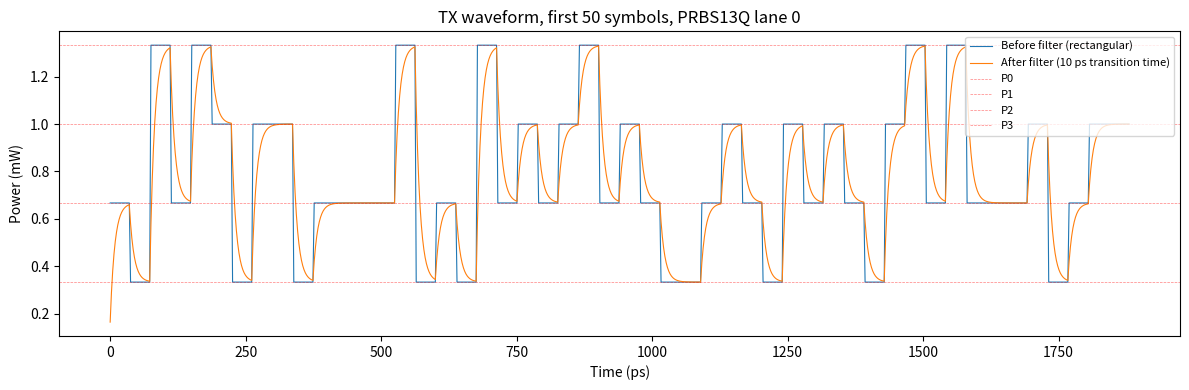

The matplotlib source for this figure:
#%% Imports
import numpy as np
import matplotlib.pyplot as plt
from scipy.signal import lfilter

#%% Utility functions for LFSR and PRBS generation

def lfsr_sequence(register_size, taps, num_bits, seed = None):
    """Generates a sequence of bits using a Linear Feedback Shift Register (LFSR).

    Args:
        register_size (int): The size of the LFSR register.
        taps (list of int): The positions of the taps in the LFSR (0-indexed from the most significant bit).
        seed (int): The initial state of the LFSR.
        num_bits (int): The number of bits to generate.

    Returns:
        list of int: A list containing the generated bits.
    """
    state = seed if seed is not None else 1  # Default seed value if not provided

    bits = []
    for _ in range(num_bits):
        # Calculate the feedback/output bit
        feedback_bit = 0
        for tap in taps:
            lsb_tap = register_size - 1 - tap  # Convert tap position to match the bit indexing
            feedback_bit ^= (state >> lsb_tap) & 1  # XOR the tapped bits

        # Shift the register to the right and insert the feedback bit at the leftmost position (MSB)
        state = (state >> 1) | (feedback_bit << (register_size - 1))
        bits.append(feedback_bit) # Append the output bit (feedback bit) to the sequence

    return bits

def prbs_sequence(register_size, seed, num_bits=None, taps=None):
    """Generates a Pseudo-Random Binary Sequence (PRBS) using an LFSR.

    Args:
        register_size (int): The size of the LFSR register.
        seed (int): The initial state of the LFSR.
        num_bits (int): The number of bits to generate.
        taps (list of int, optional): Custom tap positions. If not provided, uses standard PRBS taps
                                      for supported register sizes (7, 9, 11, 13, 15, 20, 23, 31).
                                      If register size not in supported list and taps not provided,
                                      defaults to empty list (no feedback).
    Returns:
        list of int: A list containing the generated PRBS bits.
    """
    # Tap positions are 0-indexed from the MSB, so tap 0 corresponds to tapping between the two leftmost bits.
    # Tap 0 corresponds to the x term in the polynomial, and the highest tap corresponds to the x^n term where n is the register size.
    standard_taps = {
        7:  [5, 6],            # x^7 + x^6 + 1
        9:  [4, 8],            # x^9 + x^5 + 1
        11: [8, 10],           # x^11 + x^9 + 1
        13: [0, 1, 11, 12],    # x^13 + x^12 + x^2 + x + 1
        15: [13, 14],          # x^15 + x^14 + 1
        20: [2, 19],           # x^20 + x^3 + 1
        23: [17, 22],          # x^23 + x^18 + 1
        31: [27, 30],          # x^31 + x^28 + 1
    }

    # Use provided num_bits or default to a full cycle length for the given register size (2^n - 1)
    if num_bits is None:
        num_bits = (1 << register_size) - 1  # 2^n - 1

    # Use provided taps or default to standard PRBS if available
    if taps is None:
        taps = standard_taps.get(register_size, [])
    
    return lfsr_sequence(register_size=register_size, taps=taps, seed=seed, num_bits=num_bits)

def gray_code_pairs(bit_sequence):
    """Pairs consecutive bits and Gray-codes them into integers (0-3).
    Handles odd-length input naturally by concatenating two repetitions,
    per IEEE 802.3 120.5.11.2.1 (the pairing phase shift across repetitions
    falls out automatically from pairing the doubled sequence)."""
    sequence_length = len(bit_sequence)
    if sequence_length % 2 != 0:
        bit_sequence = bit_sequence + bit_sequence[:1] # Duplicate first bit to make length even
    gray_to_int = [0, 1, 3, 2]  # {0,0}->0 {0,1}->1 {1,0}->3 {1,1}->2
    return [gray_to_int[(bit_sequence[i] << 1) | bit_sequence[i+1]] for i in range(0, sequence_length, 2)]

# def precode(data_sequence, block_size=46):
#     # Not needed for test patterns, only for training pattern, but left for future use.
#     """Precodes a sequence of integer symbols (0-3) per IEEE 802.3 94.2.2.6, by subtracting 
#     the previous precoded symbol from the current data symbol modulo 4. First symbol of each
#     block of size block_size is passed through unchanged."""
#     if not data_sequence:
#         return []
#     precoded_sequence = []
#     for i in range(len(data_sequence)):
#         if i % block_size == 0:
#             precoded_bit = data_sequence[i]  # termination symbol, passes through
#         else:
#             precoded_bit = (data_sequence[i] - precoded_sequence[i - 1]) % 4
#         precoded_sequence.append(precoded_bit)
#     return precoded_sequence

# def int_to_pam4(integer_sequence):
#     # Unnecessary since we can directly map integers to power levels, but left for future use.
#     """Converts a sequence of integers (0, 1, 2, 3) to their corresponding PAM4 symbols (-1, -1/3, 1/3, 1)."""
#     symbol_levels = [-1, -1/3, 1/3, 1]
#     return [symbol_levels[i] for i in integer_sequence]

def symbol_to_power(symbol_sequence, power_levels=[0.333, 0.667, 1.0, 1.333]):
    """Converts an integer symbol to its corresponding power level in mW"""
    return [power_levels[symbol] for symbol in symbol_sequence]

def power_level_statistics(power_levels):
    """Reports derived TX metrics from the four PAM4 power levels [P0, P1, P2, P3].

    Returns a dict with:
        OMAouter  (mW)  -- outer modulation amplitude, P3 - P0
        ER_dB           -- extinction ratio in dB, 10*log10(P3/P0)
        RLM             -- level separation mismatch ratio (1.0 = ideal, min 0.92 per spec)
        ES1             -- inner level asymmetry, lower eye
        ES2             -- inner level asymmetry, upper eye
        avg_power (mW)  -- average optical power assuming equal symbol probabilities
    """
    P0, P1, P2, P3 = power_levels
    gaps = [P1 - P0, P2 - P1, P3 - P2]
    OMAouter = P3 - P0
    P_avg = np.mean(power_levels)
    return {
        "OMAouter_mW": OMAouter,
        "ER_dB":       10 * np.log10(P3 / P0),
        "RLM":         3 * min(gaps) / OMAouter,
        "ES1":         (P1 - P_avg) / (P0 - P_avg),
        "ES2":         (P2 - P_avg) / (P3 - P_avg),
        "avg_power_mW": P_avg,
    }

def upsample(symbol_sequence, samples_per_ui):
    """Repeats each symbol sample_per_ui times to go from 1 sample/symbol to N samples/UI.

    Args:
        symbol_sequence (list or array): One value per symbol (e.g. from symbol_to_power).
        samples_per_ui (int): Oversampling factor N.

    Returns:
        np.ndarray: Rectangular waveform at N samples/UI.
    """
    return np.repeat(symbol_sequence, samples_per_ui).astype(float)

def tx_filter(waveform, samples_per_ui, transition_time, ui):
    """Applies a single-pole low-pass filter modelling finite TX bandwidth.

    Args:
        waveform (np.ndarray): Upsampled waveform at N samples/UI.
        samples_per_ui (int): Oversampling factor N (used to compute dt).
        transition_time (float): TX 20%-80% transition time in seconds (max 34e-12 for 26.5625 GBd).
        ui (float): Symbol period in seconds (= 1 / symbol_rate).

    Returns:
        np.ndarray: Filtered waveform, same shape as input.
    """
    tau = transition_time / np.log(4)   # t_rise = tau * ln(4)  →  tau = t_rise / ln(4)
    dt = ui / samples_per_ui
    alpha = dt / (tau + dt)             # y[n] = alpha*x[n] + (1-alpha)*y[n-1]
    b = [alpha]
    a = [1, -(1 - alpha)]               # lfilter subtracts a[1]*y[n-1], so a[1] is negated
    return lfilter(b, a, waveform)

#%% Function testing

# Generating test patterns for lanes 0-3
seeds = [0b0000010101011, 0b0011101000001, 0b1001000101100, 0b0100010000010]  # Different seeds for each lane
test_patterns = []
for seed in seeds:
    prbs_bits = prbs_sequence(register_size=13, seed=seed)  # Generate full PRBS-13 sequence (8191 bits)
    prbs_bits += prbs_bits  # Duplicate the sequence to ensure even length for pairing
    gray_pairs = gray_code_pairs(prbs_bits)  # Pair and Gray-code the bits
    power_symbols = symbol_to_power(gray_pairs)  # Convert to PAM4 power levels (mW)
    test_patterns.append(power_symbols)

print("Generated PAM4 test patterns for lanes 0-3 (first 20 symbols of each lane):")
for lane, pattern in enumerate(test_patterns):
    print(f"Lane {lane}: {pattern[:20]}")

# %% 

symbol_rate = 26.5625e9
ui = 1 / symbol_rate
samples_per_ui = 16
transition_time = 10e-12
n_symbols = 50

power = test_patterns[0]
upsampled = upsample(power[:n_symbols], samples_per_ui)
waveform = tx_filter(upsampled, samples_per_ui, transition_time, ui)
t = np.arange(n_symbols * samples_per_ui) * (ui / samples_per_ui) * 1e12  # ps

power_levels = [0.333, 0.667, 1.0, 1.333]
fig, ax = plt.subplots(figsize=(12, 4))
ax.plot(t, upsampled, lw=0.8, label='Before filter (rectangular)')
ax.plot(t, waveform, lw=0.8, label=f'After filter ({transition_time*1e12:.0f} ps transition time)')
for p, label in zip(power_levels, ['P0', 'P1', 'P2', 'P3']):
    ax.axhline(p, color='red', lw=0.5, ls='--', alpha=0.5, label=label)
ax.set_xlabel('Time (ps)')
ax.set_ylabel('Power (mW)')
ax.set_title('TX waveform, first 50 symbols, PRBS13Q lane 0')
ax.legend(loc='upper right', fontsize=8)
plt.tight_layout()
plt.savefig('tx_waveform.png', dpi=150)
plt.show()

# %%
